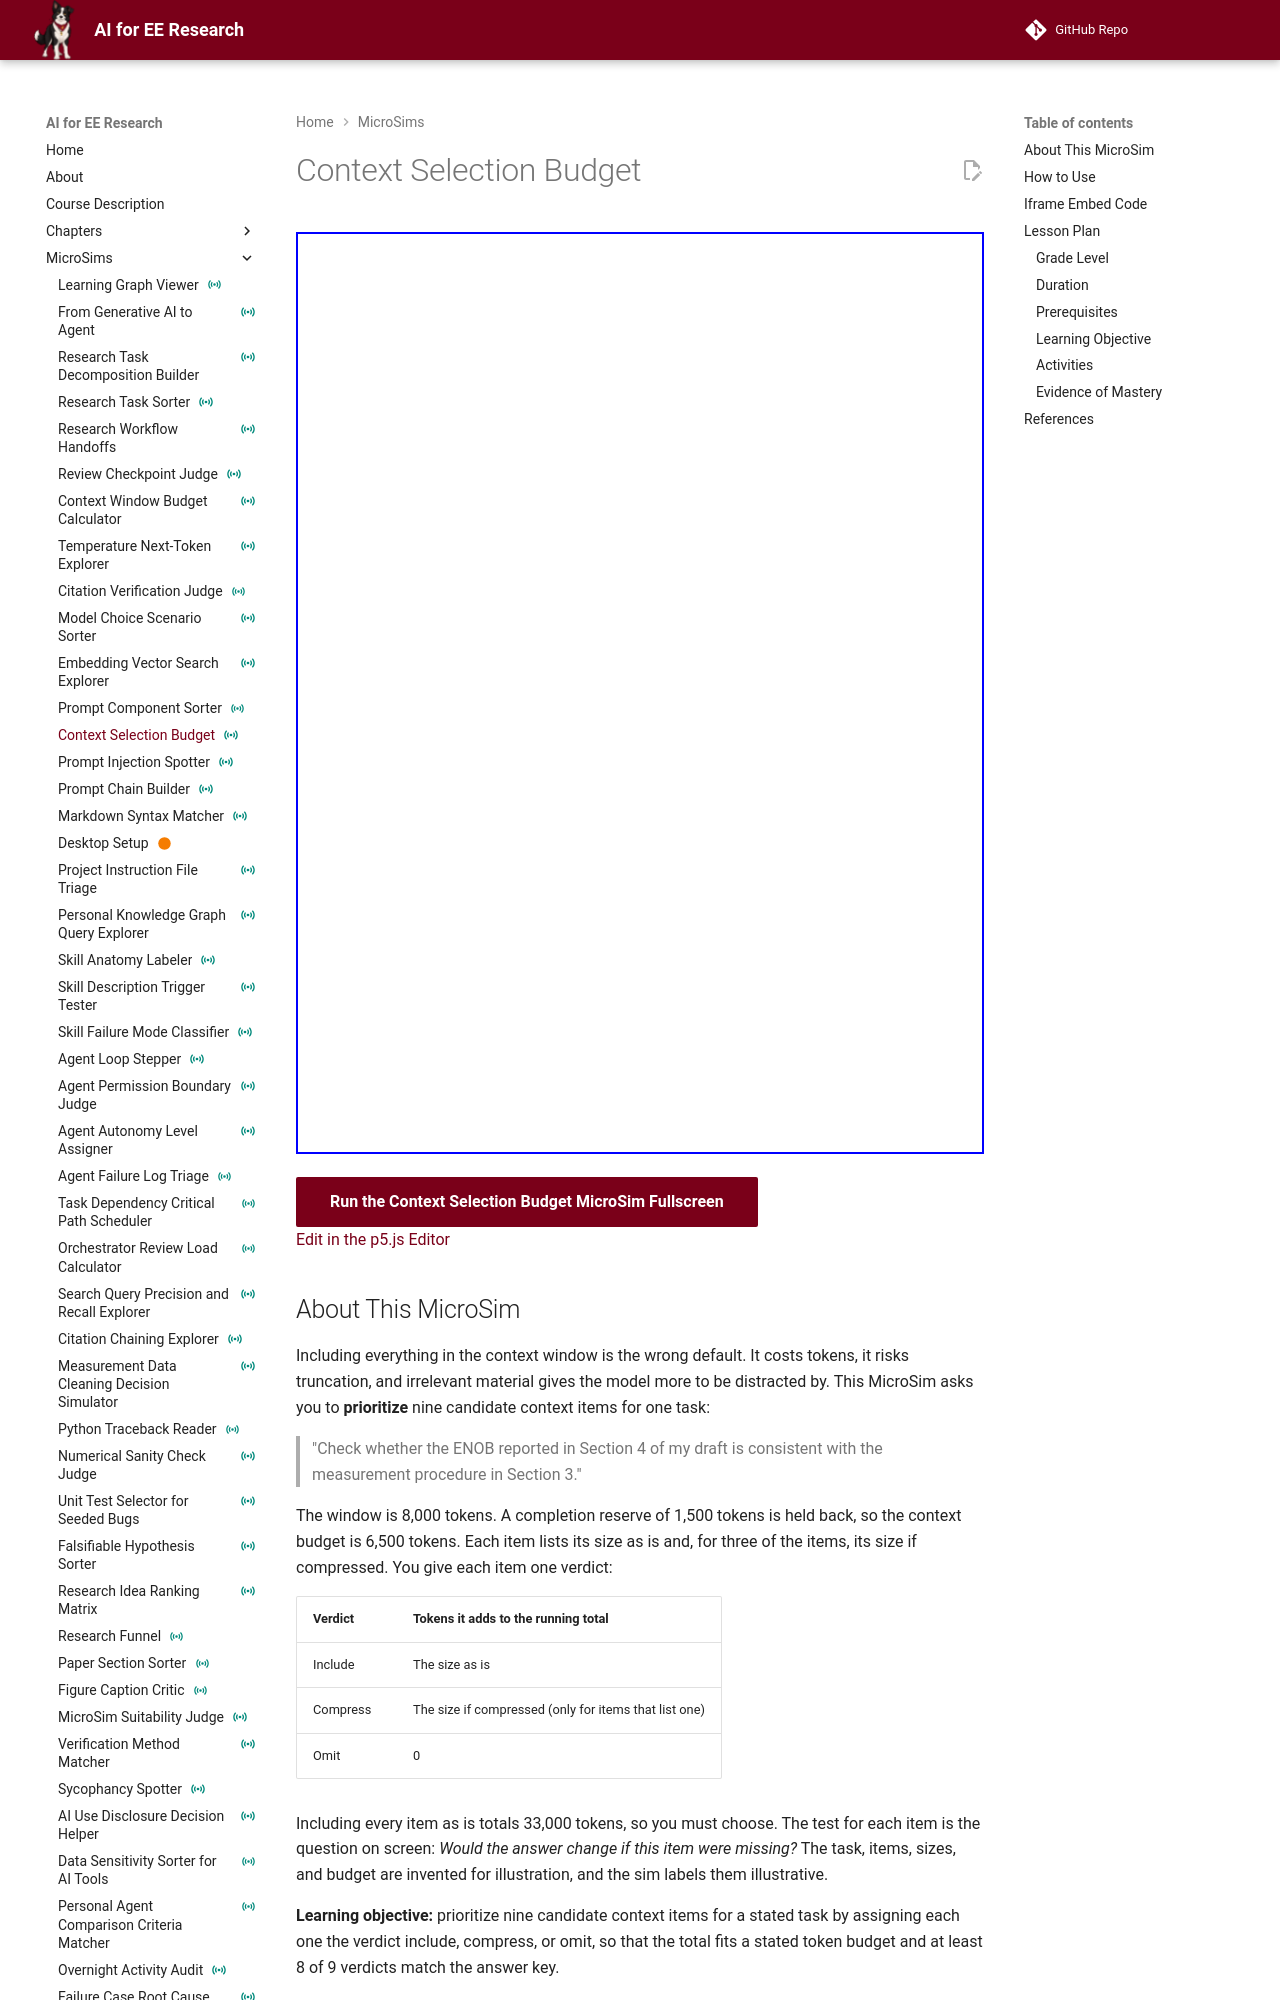

repository: dmccreary/ai-for-ee-research · page: sims/context-selection-budget/index.html · generator: mkdocs

---
title: "Context Selection Budget"
description: "Give each of nine candidate context items the verdict include, compress, or omit so that the total fits a 6,500-token context budget, then compare your choices with the answer key."
image: /sims/context-selection-budget/context-selection-budget.png
og:image: /sims/context-selection-budget/context-selection-budget.png
social:
   cards: false
quality_score: 0
status: instrumented
---

# Context Selection Budget

<iframe src="main.html" height="922px" width="100%" scrolling="no"></iframe>

[Run the Context Selection Budget MicroSim Fullscreen](./main.html){ .md-button .md-button--primary }
<br/>
[Edit in the p5.js Editor](https://editor.p5js.org/)

## About This MicroSim

Including everything in the context window is the wrong default. It costs tokens, it risks truncation, and irrelevant material gives the model more to be distracted by. This MicroSim asks you to **prioritize** nine candidate context items for one task:

> "Check whether the ENOB reported in Section 4 of my draft is consistent with the measurement procedure in Section 3."

The window is 8,000 tokens. A completion reserve of 1,500 tokens is held back, so the context budget is 6,500 tokens. Each item lists its size as is and, for three of the items, its size if compressed. You give each item one verdict:

| Verdict | Tokens it adds to the running total |
|---|---|
| Include | The size as is |
| Compress | The size if compressed (only for items that list one) |
| Omit | 0 |

Including every item as is totals 33,000 tokens, so you must choose. The test for each item is the question on screen: *Would the answer change if this item were missing?* The task, items, sizes, and budget are invented for illustration, and the sim labels them illustrative.

**Learning objective:** prioritize nine candidate context items for a stated task by assigning each one the verdict include, compress, or omit, so that the total fits a stated token budget and at least 8 of 9 verdicts match the answer key.
